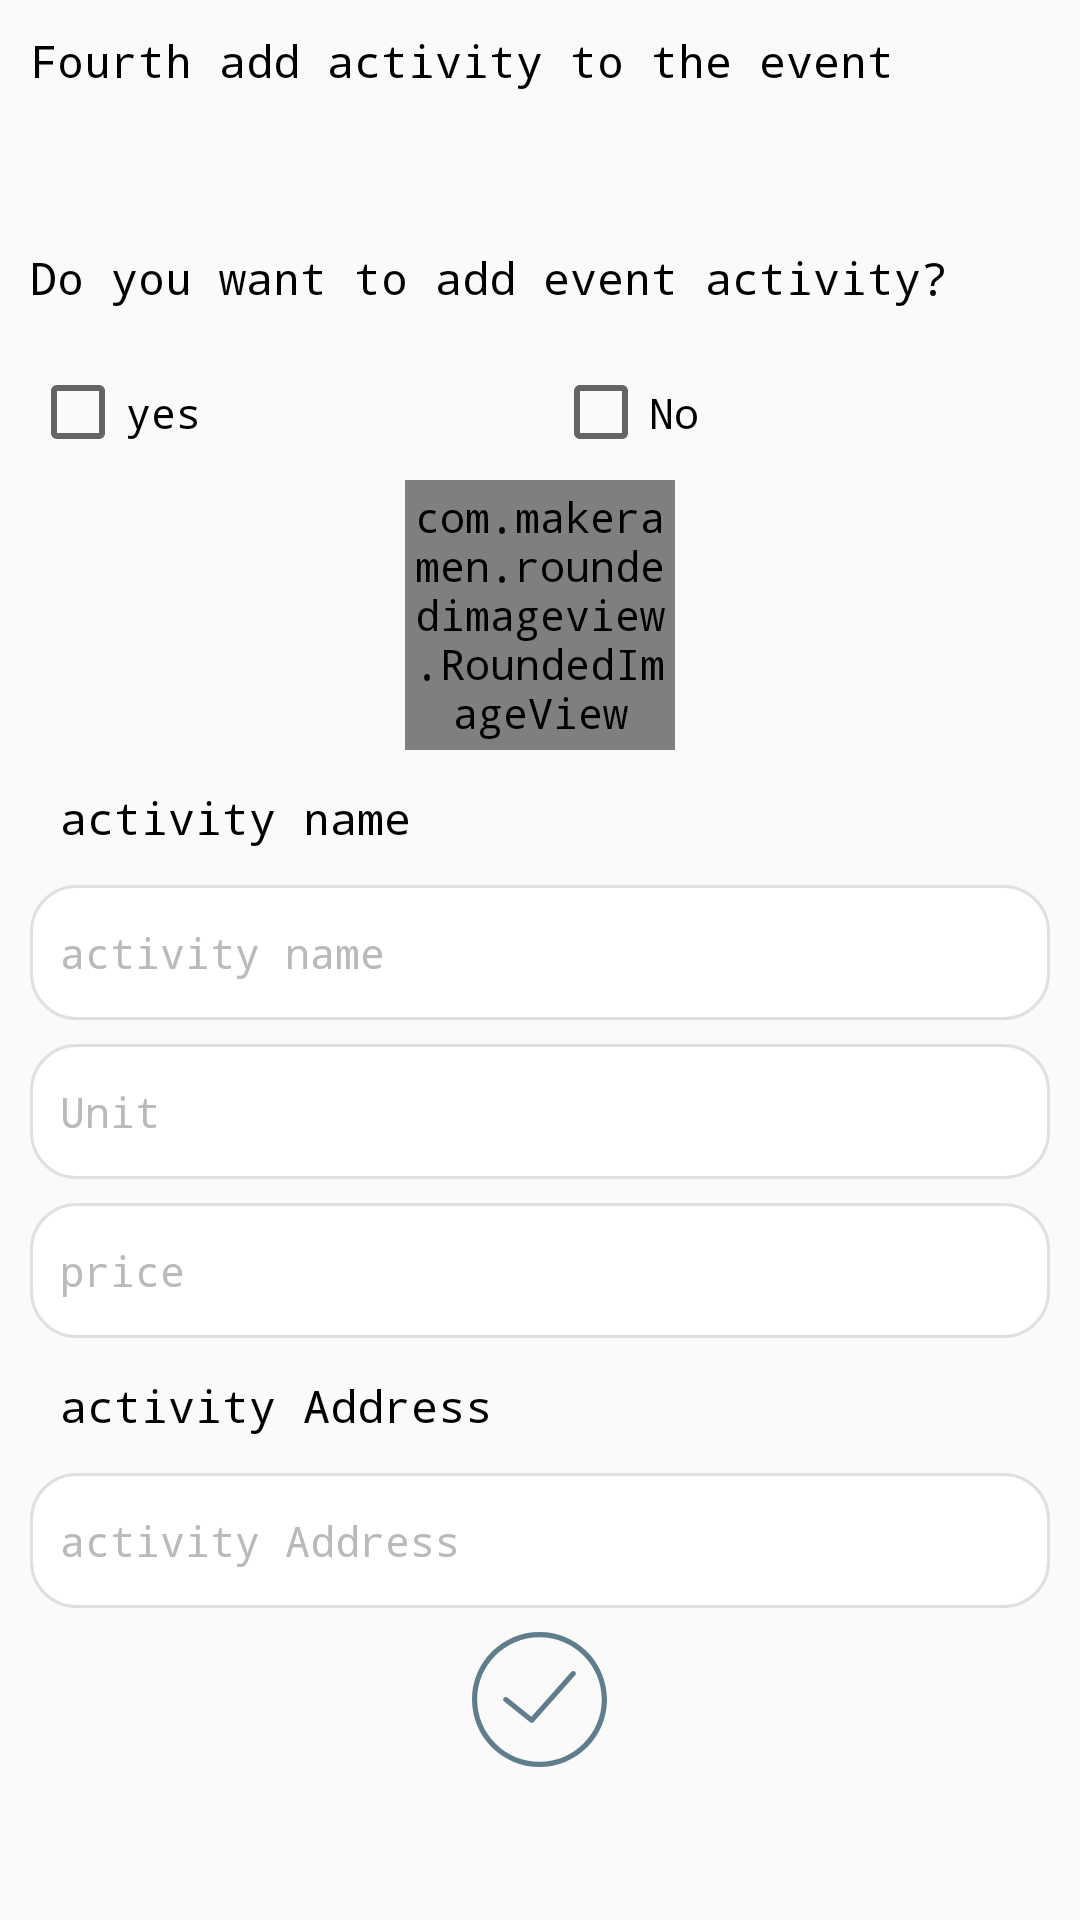

Layout XML and referenced resources for this Android screen:
<!-- AndroidManifest.xml: application theme AppTheme -->
<!-- res/layout/fragment_add_activity.xml -->
<?xml version="1.0" encoding="utf-8"?>
<ScrollView xmlns:android="http://schemas.android.com/apk/res/android"

    xmlns:app="http://schemas.android.com/apk/res-auto"
    android:layout_width="match_parent"
    android:layout_height="match_parent"
    android:fillViewport="true">

    <LinearLayout
        android:layout_width="match_parent"
        android:layout_height="wrap_content"
        android:orientation="vertical"
        android:padding="10dp">

        <TextView
            android:layout_width="match_parent"
            android:layout_height="45dp"
            android:text="@string/fourth_add_activity_to_the_event"
            android:textColor="@color/black"
            android:textSize="15sp"

            />

        <TextView
            android:layout_width="match_parent"
            android:layout_height="45dp"
            android:layout_marginTop="15dp"
            android:gravity="center_vertical"
            android:text="@string/do_you_want_to_add_event_activity"
            android:textColor="@color/black"
            android:textSize="15sp" />

        <androidx.constraintlayout.widget.ConstraintLayout
            android:layout_width="match_parent"
            android:layout_height="45dp"

            >

            <CheckBox
                android:id="@+id/chec_yes"
                android:layout_width="wrap_content"
                android:layout_height="match_parent"
                android:text="@string/yes"
                android:textColor="@color/black"
                app:layout_constraintStart_toStartOf="parent"

                />


            <CheckBox
                android:id="@+id/chec_no"
                android:layout_width="wrap_content"
                android:layout_height="match_parent"
                android:text="@string/no"
                android:textColor="@color/black"
                app:layout_constraintEnd_toEndOf="parent"
                app:layout_constraintStart_toEndOf="@+id/chec_yes"

                />
        </androidx.constraintlayout.widget.ConstraintLayout>

        <FrameLayout
            android:layout_width="90dp"
            android:layout_height="90dp"
            android:layout_gravity="center"
            android:background="@drawable/edt_bg">

            <com.makeramen.roundedimageview.RoundedImageView
                android:id="@+id/image2"
                android:layout_width="match_parent"
                android:layout_height="match_parent"
                android:clickable="false"
                android:longClickable="false"
                app:riv_border_color="@color/gray4"
                app:riv_border_width="0dp"

                />

            <ImageView
                android:id="@+id/icon2"
                android:layout_width="50dp"
                android:layout_height="50dp"
                android:layout_gravity="center"
                android:clickable="false"
                android:longClickable="false"
                android:padding="5dp"
                android:src="@drawable/ic_upload" />
        </FrameLayout>

        <TextView
            android:layout_width="match_parent"
            android:layout_height="45dp"
            android:gravity="center_vertical"
            android:paddingLeft="10dp"
            android:paddingRight="10dp"
            android:text="@string/activity_name"
            android:textColor="@color/black"
            android:textSize="15sp"

            />

        <EditText
            android:layout_width="match_parent"
            android:layout_height="45dp"
            android:background="@drawable/edt_bg"
            android:hint="@string/activity_name"
            android:paddingLeft="10dp"
            android:paddingRight="10dp"
            android:textColor="@color/black"
            android:textColorHint="@color/gray4"
            android:textSize="14sp" />

        <EditText
            android:layout_width="match_parent"
            android:layout_height="45dp"
            android:layout_marginTop="8dp"
            android:background="@drawable/edt_bg"
            android:hint="@string/unit"
            android:paddingLeft="10dp"
            android:paddingRight="10dp"
            android:textColor="@color/black"
            android:textColorHint="@color/gray4"
            android:textSize="14sp" />

        <EditText
            android:layout_width="match_parent"
            android:layout_height="45dp"
            android:layout_marginTop="8dp"
            android:background="@drawable/edt_bg"
            android:hint="@string/price"
            android:paddingLeft="10dp"
            android:paddingRight="10dp"
            android:textColor="@color/black"
            android:textColorHint="@color/gray4"
            android:textSize="14sp" />

        <TextView
            android:layout_width="match_parent"
            android:layout_height="45dp"
            android:gravity="center_vertical"
            android:paddingLeft="10dp"
            android:paddingRight="10dp"
            android:text="@string/activity_address"
            android:textColor="@color/black"
            android:textSize="15sp"

            />

        <EditText
            android:layout_width="match_parent"
            android:layout_height="45dp"
            android:background="@drawable/edt_bg"
            android:hint="@string/activity_address"
            android:paddingLeft="10dp"
            android:paddingRight="10dp"
            android:textColor="@color/black"
            android:textColorHint="@color/gray4"
            android:textSize="14sp" />

        <ImageView
            android:layout_width="45dp"
            android:layout_height="45dp"
            android:layout_gravity="center"
            android:layout_marginTop="8dp"
            android:src="@drawable/ic_success" />

        <androidx.recyclerview.widget.RecyclerView
            android:layout_width="match_parent"
            android:layout_height="wrap_content"
            android:layout_marginTop="8dp">

        </androidx.recyclerview.widget.RecyclerView>
    </LinearLayout>
</ScrollView>
<!-- resources referenced by this layout -->
<resources>
  <color name="black">#000</color>
  <color name="gray4">#bababa</color>
  <!-- drawable edt_bg (drawable) -->
  <?xml version="1.0" encoding="utf-8"?>
  <shape xmlns:android="http://schemas.android.com/apk/res/android">
      <corners android:radius="15dp"/>
      <stroke android:color="@color/gray3" android:width="1dp"/>
      <solid android:color="@color/white"/>
  </shape>
  <!-- drawable ic_success (drawable) -->
  <vector xmlns:android="http://schemas.android.com/apk/res/android"
      android:width="24dp"
      android:height="24dp"
      android:viewportWidth="52"
      android:viewportHeight="52">
      <path
          android:fillColor="#607D8B"
          android:pathData="M26,0C11.664,0 0,11.663 0,26s11.664,26 26,26s26,-11.663 26,-26S40.336,0 26,0zM26,50C12.767,50 2,39.233 2,26S12.767,2 26,2s24,10.767 24,24S39.233,50 26,50z" />
      <path
          android:fillColor="#607D8B"
          android:pathData="M38.252,15.336l-15.369,17.29l-9.259,-7.407c-0.43,-0.345 -1.061,-0.274 -1.405,0.156c-0.345,0.432 -0.275,1.061 0.156,1.406l10,8C22.559,34.928 22.78,35 23,35c0.276,0 0.551,-0.114 0.748,-0.336l16,-18c0.367,-0.412 0.33,-1.045 -0.083,-1.411C39.251,14.885 38.62,14.922 38.252,15.336z" />
  </vector>
  <string name="activity_address">activity Address</string>
  <string name="activity_name">activity name</string>
  <string name="do_you_want_to_add_event_activity">Do you want to add event activity?</string>
  <string name="fourth_add_activity_to_the_event">Fourth add activity to the event</string>
  <string name="no">No</string>
  <string name="price">price</string>
  <string name="unit">Unit</string>
  <string name="yes">yes</string>
  <style name="AppTheme" parent="Theme.AppCompat.Light.NoActionBar">
          
          <item name="colorPrimary">@color/colorPrimary</item>
          <item name="colorPrimaryDark">@color/colorPrimaryDark</item>
          <item name="colorAccent">@color/colorAccent</item>
          <item name="android:typeface">monospace</item>
      </style>
  <color name="gray3">#E0E0E0</color>
  <color name="white">#fff</color>
  <color name="colorPrimary">#1c76bd</color>
  <color name="colorPrimaryDark">#1c76bd</color>
  <color name="colorAccent">#1c76bd</color>
</resources>
